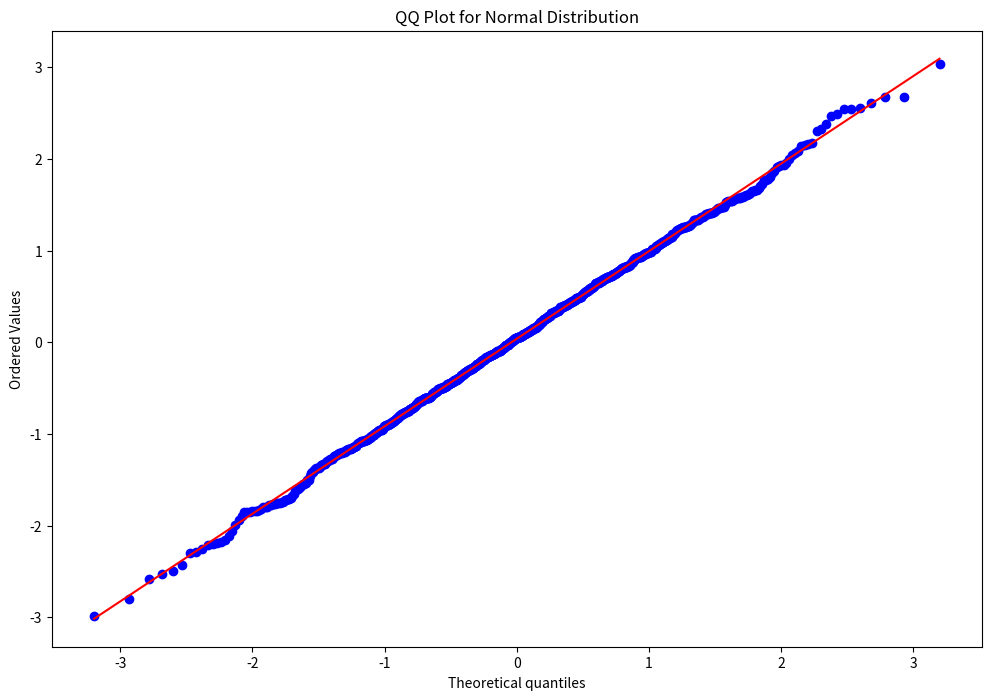

This chart was generated by the following Python code:
import numpy as np
import matplotlib.pyplot as plt
import scipy.stats as stats

# 1. 정규 분포를 따르는 랜덤한 데이터 생성
data_normal = np.random.normal(loc=0, scale=1, size=1000)

"""
- np.random.normal(loc=0, scale=1, size=1000)
  → 평균(loc=0)이고 표준편차(scale=1)인 정규 분포에서 랜덤한 숫자 1000개 생성
  → 즉, 평균이 0이고 표준편차가 1인 정규 분포를 따르는 데이터 1000개를 생성
"""

# 2. 그래프 크기 설정
plt.figure(figsize=(12, 8))  # 그래프 크기를 가로 12, 세로 8로 설정

# 3. QQ 플롯(QQ Plot) 생성
stats.probplot(data_normal, dist="norm", plot=plt)

"""
- stats.probplot(data_normal, dist="norm", plot=plt)
  → data_normal 데이터가 정규 분포("norm")를 따르는지 시각적으로 확인하는 QQ 플롯을 그림

- QQ 플롯(QQ Plot, Quantile-Quantile Plot)이란?
  → "데이터가 특정 분포(여기선 정규 분포)를 따르는지를 판단하는 그래프"
  → X축: 정규 분포의 이론적인 분위(Quantile) 값
  → Y축: 실제 데이터 분위 값
  → 데이터가 정규 분포를 따른다면, 점들이 직선 형태(대각선)로 정렬됨
"""

# 4. 그래프 제목 설정
plt.title('QQ Plot for Normal Distribution')

# 5. 그래프 출력
plt.show()  # 그래프를 화면에 출력

"""
QQ 플롯(Quantile-Quantile Plot)이 하는 일:
- 데이터가 특정 분포(정규 분포)를 따르는지 검증할 때 사용됨.
- 만약 데이터가 정규 분포를 따른다면, QQ 플롯의 점들이 대각선 직선 형태로 정렬됨.
- 데이터가 정규 분포에서 벗어난다면, 점들이 직선에서 크게 벗어나는 모양을 보임.
- 즉, 정규성 검정을 위한 좋은 시각화 도구임.
"""